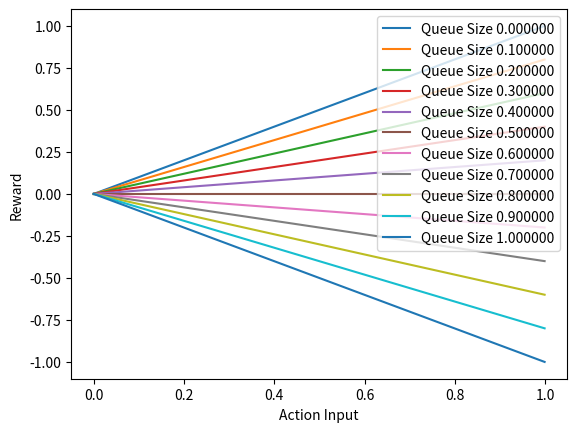

Python code for this plot:
from __future__ import print_function
import numpy as np
import math


def std_dev_reward(actions):
    return -np.std(actions)


def fairness_reward(actions):
    '''Compute Jain's fairness index for a list of values.
    See http://en.wikipedia.org/wiki/Fairness_measure for fairness equations.
    @param values: list of values
    @return fairness: JFI
    '''
    num = sum(actions) ** 2
    denom = len(actions) * sum([i ** 2 for i in actions])
    return num / float(denom)


def bw_reward(bws, host_ports, sw_ports):
    bw_reward = []
    for index, iface in enumerate(sw_ports):
        if iface in host_ports:
            bw_reward.append(bws[index])
    return np.mean(bw_reward)


def action_reward(actions):
    return np.mean(actions)


def joint_queue_reward(actions, queues):
    queue = np.max(queues)
    action = np.mean(actions)
    reward = action - 2 * (action * queue)
    return reward


def queue_reward(queues):
    queue_reward = -np.sum(queues)**2
    return queue_reward


def selu(x):
    alpha = 1.6732632423543772848170429916717
    scale = 1.0507009873554804934193349852946
    reward = scale * (max(0, x) + min(0, alpha * (math.exp(x) - 1)))
    return reward


def step_reward(actions, queues):
    queue = np.max(queues)
    action = np.mean(actions)
    if queue > 0.50:
        return (1 - action)
    else:
        return action + (1 - queue)


class RewardFunction:
    def __init__(self, topo_conf, reward_model, stats_dict):
        self.sw_ports = topo_conf.get_sw_ports()
        self.host_ports = topo_conf.get_host_ports()
        self.max_queue = topo_conf.max_queue
        self.max_bps = topo_conf.max_bps
        self.num_sw_ports = topo_conf.get_num_sw_ports()
        self.reward_model = reward_model
        self.stats_dict = stats_dict

    def get_reward(self, stats, deltas, actions):
        reward = 0
        if "action" in self.reward_model:
            actions = action_reward(actions)
            # print("action: %f " % tmp_reward, end='')
            reward += actions
        if "bw" in self.reward_model:
            bws = stats[self.stats_dict["bw_rx"]]
            tmp_reward = bw_reward(bws, self.host_ports, self.sw_ports)
            # print("bw: %f " % tmp_reward, end='')
            reward += tmp_reward
        if "backlog" in self.reward_model:
            queues = stats[self.stats_dict["backlog"]]
            tmp_reward = queue_reward(queues)
            reward += tmp_reward
            # print("queue: %f " % tmp_reward, end='')
        if "joint_backlog" in self.reward_model:
            queues = stats[self.stats_dict["backlog"]]
            tmp_reward = step_reward(actions, queues)
            reward += tmp_reward
            # print("joint queue: %f " % tmp_reward, end='')
        if "std_dev" in self.reward_model:
            tmp_reward = std_dev_reward(actions)
            reward += tmp_reward
            # print("std_dev: %f " % tmp_reward, end='')
        if "fairness" in self.reward_model:
            tmp_reward = fairness_reward(actions)
            reward += tmp_reward
            # print("fairness: %f " % tmp_reward, end='')
        # print("Total: %f" % reward)
        return reward


# small script to visualize the reward output
if __name__ == '__main__':
    import matplotlib.pyplot as plt
    queues = [i * 0.1 for i in range(0, 11)]
    actions = [i * .001 for i in range(0, 1000)]
    for queue in queues:
        rewards = []
        queue_input = np.array([queue])
        for action in actions:
            action_input = np.array([action])
            rewards.append((joint_queue_reward(action_input, queue_input)))
        plt.plot(actions, rewards, label="Queue Size %f" % queue)
    plt.xlabel('Action Input')
    plt.ylabel('Reward')
    plt.legend()
    plt.show()
